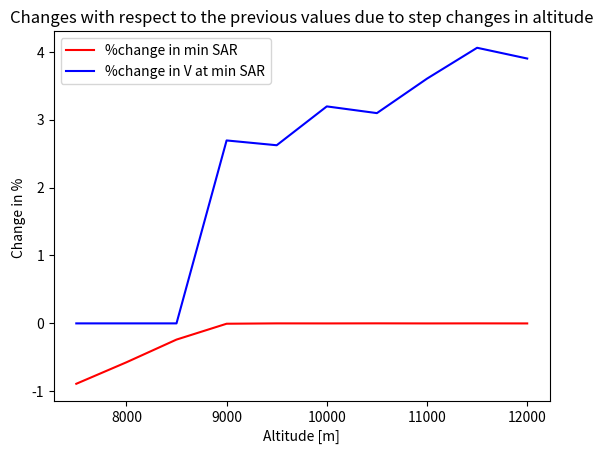

Generate this figure with matplotlib:
# -*- coding: utf-8 -*-
"""
Created on Wed May 15 11:43:05 2019

[redacted]
"""
import matplotlib.pyplot as plt
#---------------------------SENSITIVITY ANALYSIS CRUISE ALTITUDE---------------------
H = range(7500,12500,500)    #range of cruise altitudes

#Difference in min SAR due to decrease
minSAR_H = [-0.88924196295702018, -0.57301721587421872, -0.23847334349236435, -0.0051125378857262462, 0.00010912561194382052, -0.00052209251888409741, 0.00059026811977999801, -0.00061617253561938566, 0.00023998881178734962, -0.00062762048901803468]
#Difference in V at min SAR due to decrease
V_minSAR_H = [0.0, 0.0, 0.0, 2.6936026936026947, 2.6229508196721318, 3.1948881789137387, 3.0959752321981431, 3.6036036036036041, 4.0579710144927548, 3.8997214484679672]


plt.plot(H,minSAR_H,"r",label = "%change in min SAR ")
plt.plot(H,V_minSAR_H,"b",label = "%change in V at min SAR")
plt.title("Changes with respect to the previous values due to step changes in altitude")
plt.xlabel("Altitude [m]")
plt.ylabel("Change in % ")
plt.legend()
plt.show()



#---------------------SENSITIVITY ANALYSIS DESIGN PARAMETERS---------------------------
"""Aspect ratio"""
A = 1.
A1 = 0.8            #decrease of 20% in A
A2 = 1.2            #increase of 20% in A

H = range(7000,12500,500)    #range of cruise altitudes

#Difference in min SAR due to decrease
minSAR_A1 = [10.20619665379791, 10.906268391494073, 11.530168098395135, 11.797703244608851, 11.803741179981559, 11.803270401059375, 11.804412818054905, 11.802160864343852, 11.803870777743739, 11.802601351980233, 11.804421041547872]
#Difference in V at min SAR due to decrease
V_minSAR_A1 = [0.0, 0.0, 2.0202020202020332, 5.3872053872053955, 5.2459016393442699, 5.7507987220447276, 6.1919504643962755, 6.0060060060060145, 5.7971014492753703, 5.5710306406685319, 5.8981233243967672]
#Overall difference in SAR due to decrease 
SAR_A1= [5.0403294502889064, 5.4904506565581936, 5.9737711190444882, 6.4909837381687385, 7.042423076320067, 7.628000392827504, 8.2471402811850982, 8.8987217982262887, 9.575954508606813, 10.448918480421542, 11.341707426159623]

#Difference in min SAR due to increase
minSAR_A2 = [-6.8041311025318825, -7.2708455943294155, -7.7509424650911622, -8.2416758479037249, -8.6319678292529307, -8.7127515793493533, -8.7133628039944799, -8.7139105923248366, -8.7133415816786748, -8.7129151588411258, -8.7118852152922202]
#Difference in V at min SAR due to increase
V_minSAR_A2 = [0.0, 0.0, 0.0, 0.0, -2.6229508196721349, -4.4728434504792487, -4.334365325077397, -4.2042042042041841, -4.6376811594202794, -4.4568245125348263, -4.2895442359249385]
#Overall difference in SAR due to increase 
SAR_A2 = [-3.3602196335259347, -3.6603004377054651, -3.9825140793629976, -4.3273224921124953, -4.6949487175467119, -5.0853335952183354, -5.4980935207900652, -5.9324811988175243, -6.3839696724045414, -6.9659456536143667, -7.561138284106419]

##plt.subplot(212)
#plt.plot(H,minSAR_A1,"r",label = "%change in min SAR ")
#plt.plot(H,V_minSAR_A1,"b",label = "%change in V at min SAR")
#plt.plot(H,SAR_A1,"g",label = "%average change in SAR")
#plt.title("Changes due to a 20% decrease in A")
#plt.xlabel("Altitude [m]")
#plt.ylabel("Change in %")
#plt.legend(loc = "lower right")
#plt.show()
#
##plt.subplot(211)
#plt.plot(H,minSAR_A2,"r",label = "%change in min SAR ")
#plt.plot(H,V_minSAR_A2,"b",label = "%change in V at min SAR")
#plt.plot(H,SAR_A2,"g",label = "%average change in SAR")
#plt.title("Changes due to a 20% increase in A")
#plt.xlabel("Altitude [m]")
#plt.ylabel("Change in %")
#plt.legend()
#plt.show()


"""Zero lift drag CD0"""
CD0 = 1.
CD01 = 0.8            #decrease of 20% in CD0
CD02 = 1.2            #increase of 20% in CD0

H = range(7000,12500,500)    #range of cruise altitudes

#Difference in min SAR due to decrease
minSAR_CD01 =[-11.83504267696167, -11.27498528680472, -10.775865521283894, -10.561837404312907, -10.557007056014752, -10.557383679152501, -10.556469745556115, -10.558271308524954, -10.556903377805019, -10.55791891841581, -10.556463166761681]
#Difference in V at min SAR due to decrease
V_minSAR_CD01 = [0.0, 0.0, 2.0202020202020332, 5.3872053872053955, 5.2459016393442699, 5.7507987220447276, 6.1919504643962755, 6.0060060060060145, 5.7971014492753703, 5.5710306406685319, 5.8981233243967672]
#Overall difference in SAR due to decrease 
SAR_CD01= [-15.967736439768869, -15.607639474753439, -15.220983104764409, -14.807213009465011, -14.366061538943946, -13.897599685737994, -13.402287775051924, -12.88102256141897, -12.33923639311455, -11.640865215662771, -10.926634059072301]

#Difference in min SAR due to increase
minSAR_CD02 = [11.835042676961731, 11.274985286804732, 10.698869041890635, 10.109988982515533, 9.6416386048965084, 9.5446981047807764, 9.5439646352065779, 9.5433072892101904, 9.5439901019855782, 9.5445018093906739, 9.5457377416492957]
#Difference in V at min SAR due to increase
V_minSAR_CD02 = [0.0, 0.0, 0.0, 0.0, -2.6229508196721349, -4.4728434504792487, -4.334365325077397, -4.2042042042041841, -4.6376811594202794, -4.4568245125348263, -4.2895442359249385]
#Overall difference in SAR due to increase 
SAR_CD02 = [15.967736439768869, 15.60763947475345, 15.220983104764407, 14.807213009465004, 14.366061538943944, 13.897599685738001, 13.402287775051931, 12.881022561418972, 12.339236393114552, 11.640865215662764, 10.926634059072299]

##plt.subplot(212)
#plt.plot(H,minSAR_CD01,"r",label = "%change in min SAR ")
#plt.plot(H,V_minSAR_CD01,"b",label = "%change in V at min SAR")
#plt.plot(H,SAR_CD01,"g",label = "%average change in SAR")
#plt.title("Changes due to a 20% decrease in CD0")
#plt.xlabel("Altitude [m]")
#plt.ylabel("Change in %")
#plt.legend(loc = "upper left")
#plt.show()
#
##plt.subplot(211)
#plt.plot(H,minSAR_CD02,"r",label = "%change in min SAR ")
#plt.plot(H,V_minSAR_CD02,"b",label = "%change in V at min SAR")
#plt.plot(H,SAR_CD02,"g",label = "%average change in SAR")
#plt.title("Changes due to a 20% increase in CD0")
#plt.xlabel("Altitude [m]")
#plt.ylabel("Change in %")
#plt.legend()
#plt.show()


"""Surface Area"""
S = 1.
S1 = 0.8            #decrease of 20% in A
S2 = 1.2            #increase of 20% in A

H = range(7000,12500,500)    #range of cruise altitudes

#Difference in min SAR due to decrease
minSAR_S1 = [-1.6978101578155467, -0.81572803622943013, -0.24424964177565084, -0.0049779927413986878, -9.3022150099715372e-07, -0.00094055144435837331, 0.00024796977405798466, -0.0010646330086639892, -0.00048014350284827136, -0.00054249428787121116, -1.8156931194226044e-05]
#Difference in V at min SAR due to decrease
V_minSAR_S1 = [2.0202020202020332, 4.7138047138047305, 8.080808080808092, 11.447811447811455, 11.803278688524589, 12.140575079872194, 11.764705882352949, 12.012012012012029, 11.594202898550725, 11.69916434540391, 11.79624664879355]
#Overall difference in SAR due to decrease 
SAR_S1= [-10.927406989479964, -10.117188818195247, -9.2472119857199111, -8.3162292712962653, -7.3236384626238795, -6.2695992929104944, -5.155147493866826, -3.9823007631926806, -2.7632818845077325, -1.1919467352412285, 0.41507336708732795]

#Difference in min SAR due to increase
minSAR_S2 =[5.0309115744297621, 4.0041396924753521, 2.9479265767994844, 1.8683131346117952, 0.89135898180397566, 0.26410772949638595, 0.0057994623428088447, -0.00092551971025761517, 0.00012639199792893114, -0.00072180017626833357, 0.00086364110749315777]
#Difference in V at min SAR due to increase
V_minSAR_S2 = [0.0, 0.0, 0.0, 0.0, -2.6229508196721349, -5.1118210862619886, -8.0495356037151726, -8.4084084084084036, -8.6956521739130466, -8.9136490250696347, -8.579088471849877]
#Overall difference in SAR due to increase 
SAR_S2 = [12.607516806242936, 11.947339037047987, 11.238469025401418, 10.479890517352514, 9.6711128213972373, 8.8122660905196657, 7.9041942542618688, 6.9485413626014489, 5.9552667207100134, 4.674919562048407, 3.3654957749658867]

##plt.subplot(212)
#plt.plot(H,minSAR_S1,"r",label = "%change in min SAR ")
#plt.plot(H,V_minSAR_S1,"b",label = "%change in V at min SAR")
#plt.plot(H,SAR_S1,"g",label = "%average change in SAR")
#plt.title("Changes due to a 20% decrease in S")
#plt.xlabel("Altitude [m]")
#plt.ylabel("Change in %")
#plt.legend(loc = "lower right")
#plt.show()
#
##plt.subplot(211)
#plt.plot(H,minSAR_S2,"r",label = "%change in min SAR ")
#plt.plot(H,V_minSAR_S2,"b",label = "%change in V at min SAR")
#plt.plot(H,SAR_S2,"g",label = "%average change in SAR")
#plt.title("Changes due to a 20% increase in S")
#plt.xlabel("Altitude [m]")
#plt.ylabel("Change in %")
#plt.legend()
#plt.show()



"""Cruise weight"""
W = 1.
W1 = 0.8            #decrease of 20% in A
W2 = 1.2            #increase of 20% in A

H = range(7000,12500,500)    #range of cruise altitudes

#Difference in min SAR due to decrease
minSAR_W1 = [-17.860844144146284, -19.085969685114641, -20.346223970864283, -21.634399100747327, -22.851172216778277, -23.807264316773704, -24.489932124150329, -24.890885266010677, -24.999567554265766, -24.999805943051424, -25.000017837264693]
#Difference in V at min SAR due to decrease
V_minSAR_W1 = [0.0, 0.0, 0.0, 0.0, -2.6229508196721349, -5.1118210862619886, -8.0495356037151726, -10.810810810810811, -13.333333333333345, -13.370473537604443, -13.404825737265428]
#Overall difference in SAR due to decrease 
SAR_W1=[-8.8205765380055912, -9.6082886489768438, -10.454099458327864, -11.359221541795307, -12.324240383560126, -13.349000687448145, -14.432495492073922, -15.572763146896008, -16.757920390061937, -18.285607340737705, -19.847987995779356]

#Difference in min SAR due to increase
minSAR_W2 = [22.877737302730555, 23.980339954713138, 24.694687947780398, 24.993777509073212, 24.999998837223103, 24.998824310694573, 25.00030996221756, 24.998669208739141, 24.999399820621427, 24.999321882140162, 24.99997730383599]
#Difference in V at min SAR due to increase
V_minSAR_W2 = [2.0202020202020332, 4.7138047138047305, 8.080808080808092, 11.447811447811455, 11.803278688524589, 12.140575079872194, 11.764705882352949, 12.012012012012029, 11.594202898550725, 11.69916434540391, 11.79624664879355]
#Overall difference in SAR due to increase 
SAR_W2 = [11.340741263150033, 12.353513977255927, 13.440985017850098, 14.604713410879658, 15.845451921720132, 17.163000883861866, 18.556065632666446, 20.022124046009129, 21.545897644365308, 23.510066580948454, 25.518841708859146]

##plt.subplot(212)
#plt.plot(H,minSAR_W1,"r",label = "%change in min SAR ")
#plt.plot(H,V_minSAR_W1,"b",label = "%change in V at min SAR")
#plt.plot(H,SAR_W1,"g",label = "%average change in SAR")
#plt.title("Changes due to a 20% decrease in W")
#plt.xlabel("Altitude [m]")
#plt.ylabel("Change in %")
#plt.legend(loc = "upper right")
#plt.show()
#
##plt.subplot(211)
#plt.plot(H,minSAR_W2,"r",label = "%change in min SAR ")
#plt.plot(H,V_minSAR_W2,"b",label = "%change in V at min SAR")
#plt.plot(H,SAR_W2,"g",label = "%average change in SAR")
#plt.title("Changes due to a 20% increase in W")
#plt.xlabel("Altitude [m]")
#plt.ylabel("Change in %")
#plt.legend(loc = "lower right")
#plt.show()
#

"""Nominal Thrust specific fuel consumption Ct0"""
Ct0 = 1.
Ct01 = 0.8            #decrease of 20% in CD0
Ct02 = 1.2            #increase of 20% in CD0

H = range(7000,12500,500)    #range of cruise altitudes

#Difference in min SAR due to decrease
minSAR_Ct01 =[-19.999999999999996, -19.999999999999982, -19.999999999999989, -19.999999999999979, -19.999999999999979, -19.999999999999982, -19.999999999999986, -19.999999999999993, -19.999999999999979, -19.999999999999979, -19.999999999999986]
#Difference in V at min SAR due to decrease
V_minSAR_Ct01 = [0.0, 0.0, 0.0, 0.0, 0.0, 0.0, 0.0, 0.0, 0.0, 0.0, 0.0]
#Overall difference in SAR due to decrease 
SAR_Ct01= [-19.999999999999996, -19.999999999999996, -19.999999999999996, -19.999999999999996, -20.0, -19.999999999999996, -19.999999999999996, -19.999999999999996, -19.999999999999996, -19.999999999999996, -19.999999999999996]

#Difference in min SAR due to increase
minSAR_Ct02 = [20.000000000000021, 20.000000000000021, 20.000000000000014, 19.999999999999979, 20.000000000000004, 19.999999999999996, 20.000000000000011, 20.000000000000004, 20.000000000000004, 20.000000000000014, 19.999999999999986]
#Difference in V at min SAR due to increase
V_minSAR_Ct02 = [0.0, 0.0, 0.0, 0.0, 0.0, 0.0, 0.0, 0.0, 0.0, 0.0, 0.0]
#Overall difference in SAR due to increase 
SAR_Ct02 = [20.000000000000004, 20.000000000000004, 20.000000000000004, 20.0, 20.000000000000004, 20.000000000000004, 20.000000000000004, 20.000000000000004, 20.0, 20.0, 20.000000000000004]

##plt.subplot(212)
#plt.plot(H,minSAR_Ct01,"r",label = "%change in min SAR ")
#plt.plot(H,V_minSAR_Ct01,"b",label = "%change in V at min SAR")
#plt.plot(H,SAR_Ct01,"g",label = "%average change in SAR")
#plt.title("Changes due to a 20% decrease in Ct0")
#plt.xlabel("Altitude [m]")
#plt.ylabel("Change in %")
#plt.legend(loc = "upper left")
#plt.show()
#
##plt.subplot(211)
#plt.plot(H,minSAR_Ct02,"r",label = "%change in min SAR ")
#plt.plot(H,V_minSAR_Ct02,"b",label = "%change in V at min SAR")
#plt.plot(H,SAR_Ct02,"g",label = "%average change in SAR")
#plt.title("Changes due to a 20% increase in Ct0")
#plt.xlabel("Altitude [m]")
#plt.ylabel("Change in %")
#plt.legend()
#plt.show()









